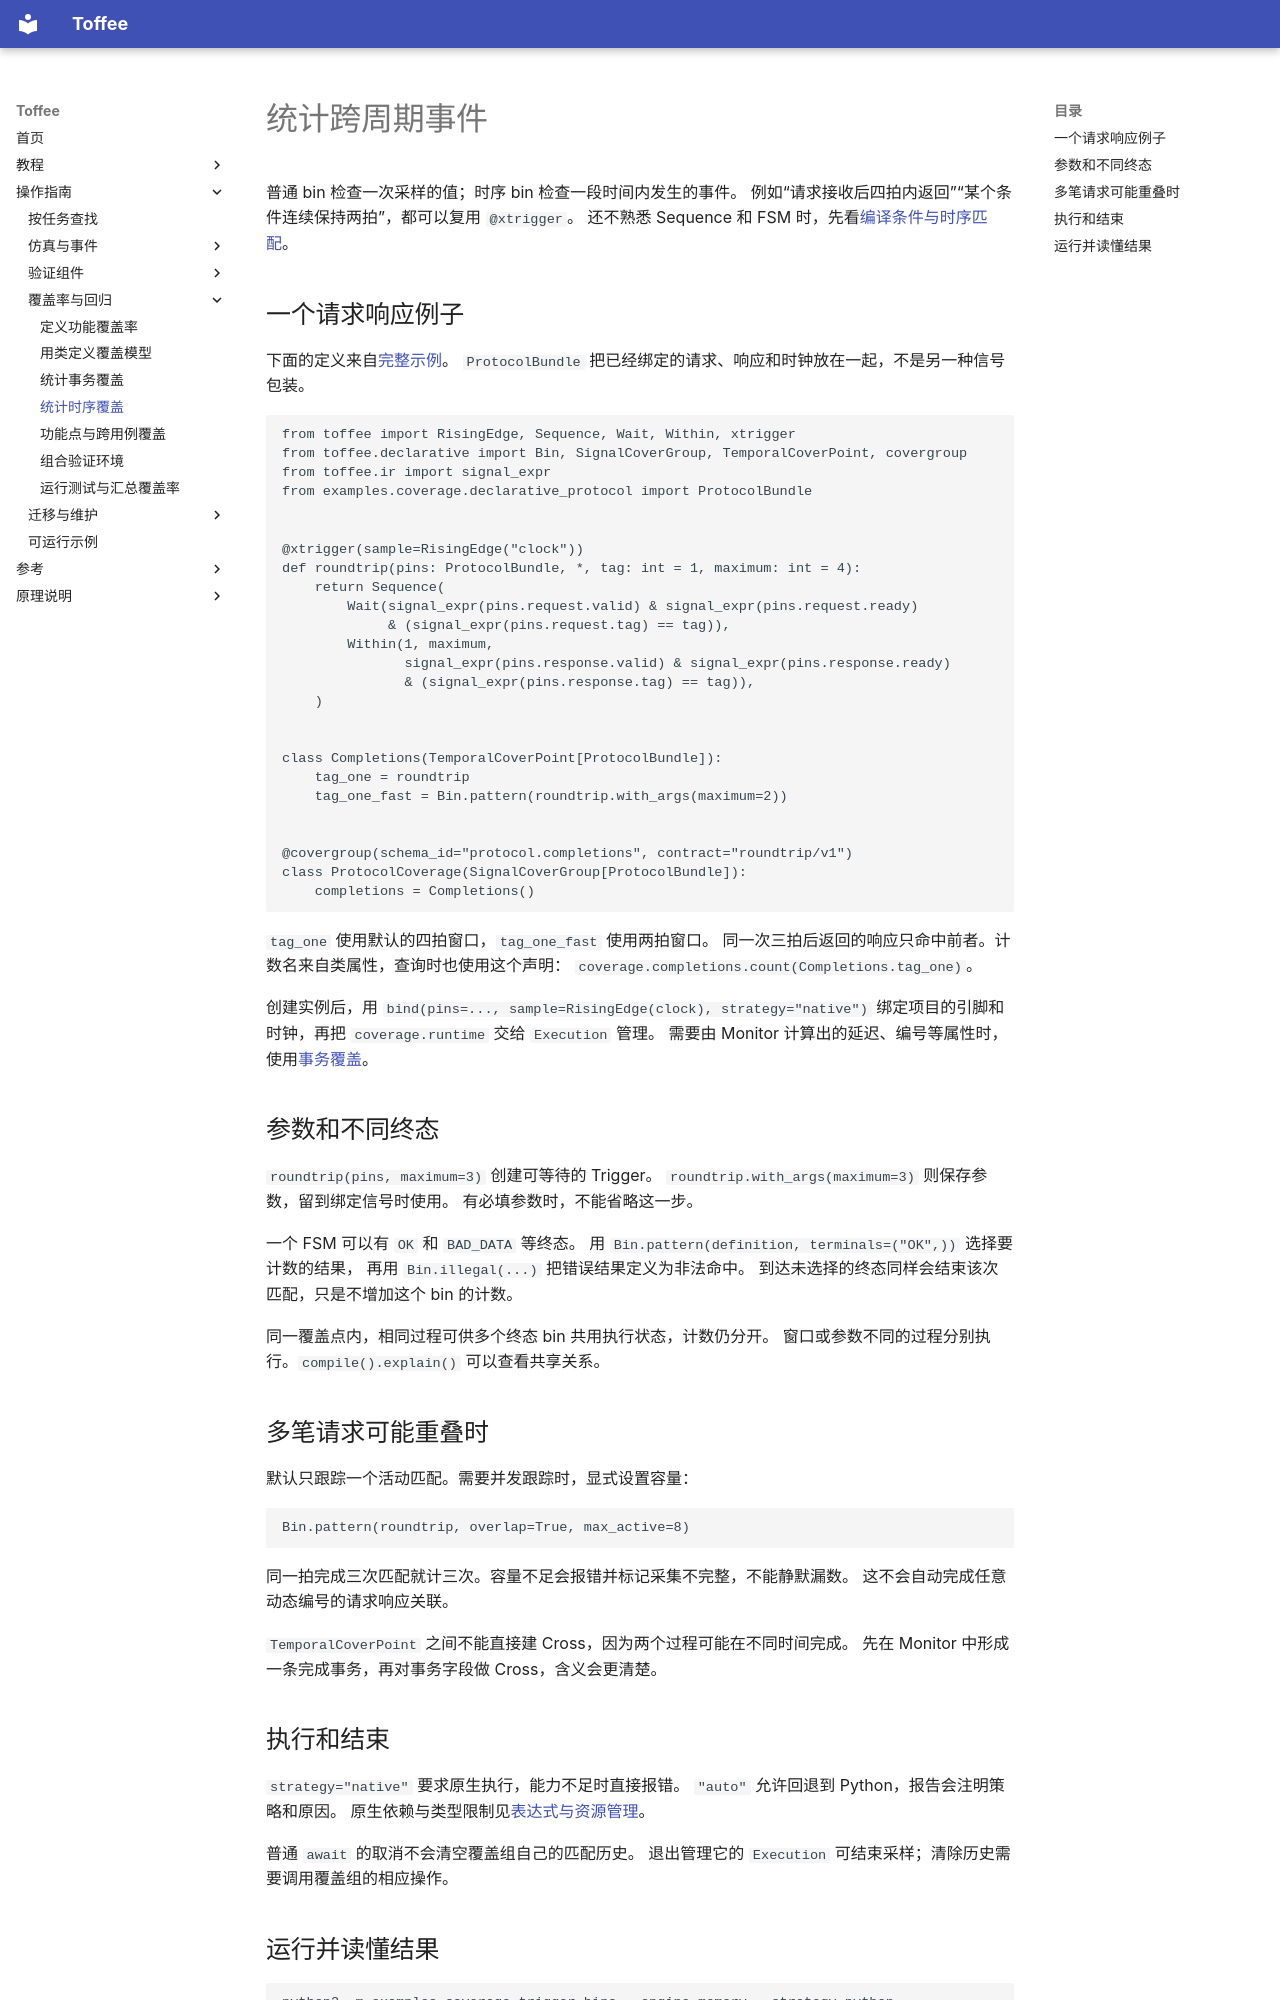

repository: XS-MLVP/toffee · page: guides/coverage-patterns/index.html · generator: mkdocs

# 统计跨周期事件

普通 bin 检查一次采样的值；时序 bin 检查一段时间内发生的事件。
例如“请求接收后四拍内返回”“某个条件连续保持两拍”，都可以复用 `@xtrigger`。
还不熟悉 Sequence 和 FSM 时，先看[编译条件与时序匹配](compiled-triggers.md)。

## 一个请求响应例子

下面的定义来自[完整示例](https://github.com/XS-MLVP/toffee/blob/main/examples/coverage/trigger_bins.py)。
`ProtocolBundle` 把已经绑定的请求、响应和时钟放在一起，不是另一种信号包装。

```python
from toffee import RisingEdge, Sequence, Wait, Within, xtrigger
from toffee.declarative import Bin, SignalCoverGroup, TemporalCoverPoint, covergroup
from toffee.ir import signal_expr
from examples.coverage.declarative_protocol import ProtocolBundle


@xtrigger(sample=RisingEdge("clock"))
def roundtrip(pins: ProtocolBundle, *, tag: int = 1, maximum: int = 4):
    return Sequence(
        Wait(signal_expr(pins.request.valid) & signal_expr(pins.request.ready)
             & (signal_expr(pins.request.tag) == tag)),
        Within(1, maximum,
               signal_expr(pins.response.valid) & signal_expr(pins.response.ready)
               & (signal_expr(pins.response.tag) == tag)),
    )


class Completions(TemporalCoverPoint[ProtocolBundle]):
    tag_one = roundtrip
    tag_one_fast = Bin.pattern(roundtrip.with_args(maximum=2))


@covergroup(schema_id="protocol.completions", contract="roundtrip/v1")
class ProtocolCoverage(SignalCoverGroup[ProtocolBundle]):
    completions = Completions()
```

`tag_one` 使用默认的四拍窗口，`tag_one_fast` 使用两拍窗口。
同一次三拍后返回的响应只命中前者。计数名来自类属性，查询时也使用这个声明：
`coverage.completions.count(Completions.tag_one)`。

创建实例后，用 `bind(pins=..., sample=RisingEdge(clock), strategy="native")`
绑定项目的引脚和时钟，再把 `coverage.runtime` 交给 `Execution` 管理。
需要由 Monitor 计算出的延迟、编号等属性时，使用[事务覆盖](coverage-transactions.md)。

## 参数和不同终态

`roundtrip(pins, maximum=3)` 创建可等待的 Trigger。
`roundtrip.with_args(maximum=3)` 则保存参数，留到绑定信号时使用。
有必填参数时，不能省略这一步。

一个 FSM 可以有 `OK` 和 `BAD_DATA` 等终态。
用 `Bin.pattern(definition, terminals=("OK",))` 选择要计数的结果，
再用 `Bin.illegal(...)` 把错误结果定义为非法命中。
到达未选择的终态同样会结束该次匹配，只是不增加这个 bin 的计数。

同一覆盖点内，相同过程可供多个终态 bin 共用执行状态，计数仍分开。
窗口或参数不同的过程分别执行。`compile().explain()` 可以查看共享关系。

## 多笔请求可能重叠时

默认只跟踪一个活动匹配。需要并发跟踪时，显式设置容量：

```python
Bin.pattern(roundtrip, overlap=True, max_active=8)
```

同一拍完成三次匹配就计三次。容量不足会报错并标记采集不完整，不能静默漏数。
这不会自动完成任意动态编号的请求响应关联。

`TemporalCoverPoint` 之间不能直接建 Cross，因为两个过程可能在不同时间完成。
先在 Monitor 中形成一条完成事务，再对事务字段做 Cross，含义会更清楚。
